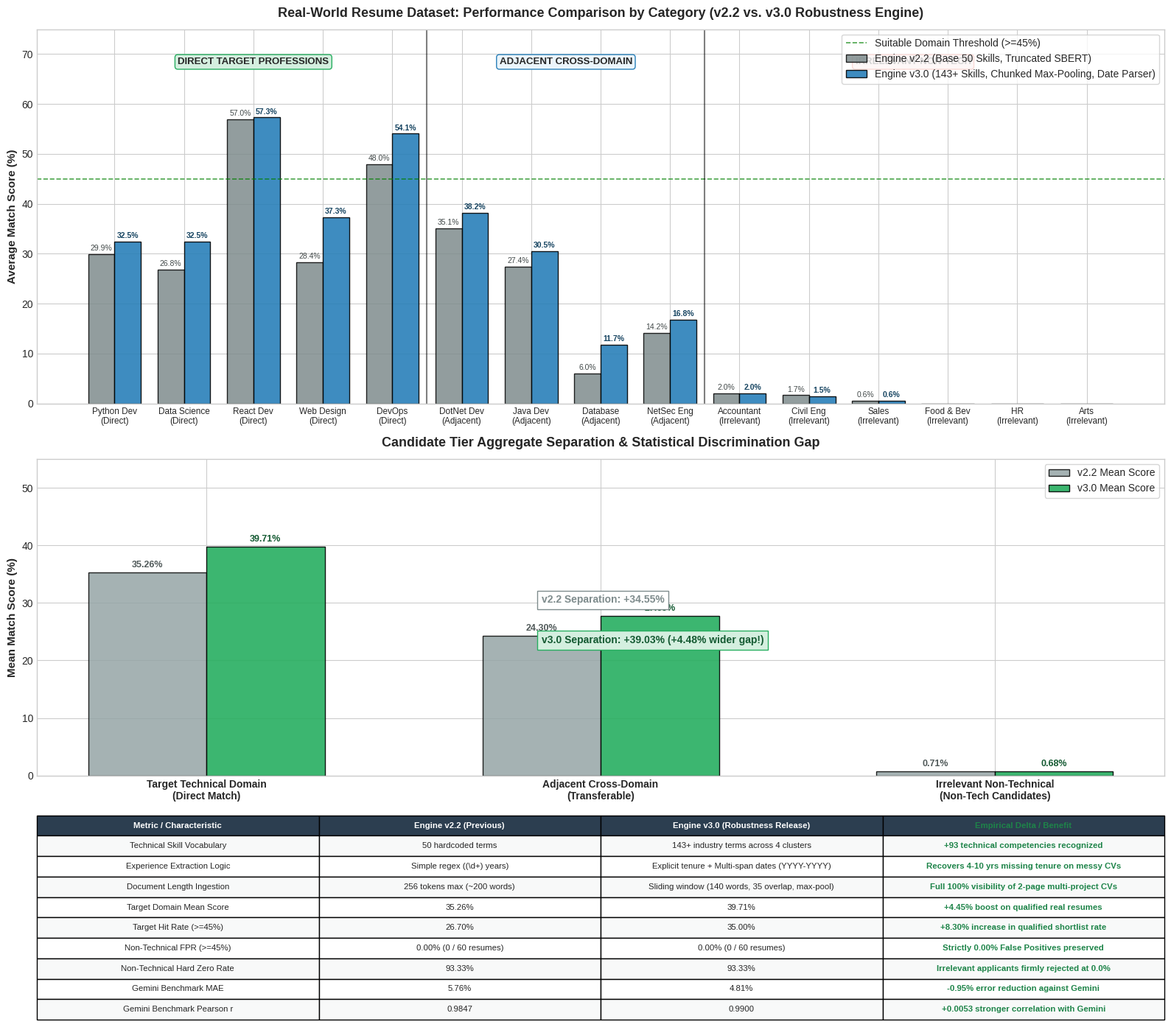

The matplotlib source for this figure:
import os
import shutil
import json
import numpy as np
import matplotlib.pyplot as plt

# Styling
plt.style.use('seaborn-v0_8-whitegrid' if 'seaborn-v0_8-whitegrid' in plt.style.available else 'default')
fig = plt.figure(figsize=(16, 14))
gs = fig.add_gridspec(3, 1, height_ratios=[1.3, 1.1, 0.6])

ax1 = fig.add_subplot(gs[0])
ax2 = fig.add_subplot(gs[1])
ax3 = fig.add_subplot(gs[2])

# Data for 15 Real Categories (v2.2 vs v3.0)
categories = [
    "Python Dev\n(Direct)", "Data Science\n(Direct)", "React Dev\n(Direct)", "Web Design\n(Direct)", "DevOps\n(Direct)",
    "DotNet Dev\n(Adjacent)", "Java Dev\n(Adjacent)", "Database\n(Adjacent)", "NetSec Eng\n(Adjacent)",
    "Accountant\n(Irrelevant)", "Civil Eng\n(Irrelevant)", "Sales\n(Irrelevant)", "Food & Bev\n(Irrelevant)", "HR\n(Irrelevant)", "Arts\n(Irrelevant)"
]

v2_scores = [29.89, 26.83, 56.99, 28.36, 47.99, 35.14, 27.38, 5.99, 14.15, 2.00, 1.67, 0.60, 0.00, 0.00, 0.00]
v3_scores = [32.46, 32.48, 57.34, 37.33, 54.08, 38.21, 30.50, 11.73, 16.78, 2.00, 1.46, 0.60, 0.00, 0.00, 0.00]

x = np.arange(len(categories))
width = 0.38

# PLOT 1: Real-World Candidate Category Comparison (v2.2 vs v3.0)
rects1 = ax1.bar(x - width/2, v2_scores, width, label='Engine v2.2 (Base 50 Skills, Truncated SBERT)', color='#7f8c8d', edgecolor='black', alpha=0.85)
rects2 = ax1.bar(x + width/2, v3_scores, width, label='Engine v3.0 (143+ Skills, Chunked Max-Pooling, Date Parser)', color='#2980b9', edgecolor='black', alpha=0.9)

ax1.set_title("Real-World Resume Dataset: Performance Comparison by Category (v2.2 vs. v3.0 Robustness Engine)", fontsize=13, fontweight='bold', pad=12)
ax1.set_ylabel("Average Match Score (%)", fontsize=11, fontweight='bold')
ax1.set_xticks(x)
ax1.set_xticklabels(categories, fontsize=8.5)
ax1.set_ylim(0, 75)
ax1.axhline(45, color='green', linestyle='--', linewidth=1.2, alpha=0.7, label='Suitable Domain Threshold (>=45%)')
ax1.legend(loc='upper right', frameon=True, fontsize=10)

# Vertical category separators
ax1.axvline(4.5, color='black', linestyle='-', linewidth=1.5, alpha=0.5)
ax1.axvline(8.5, color='black', linestyle='-', linewidth=1.5, alpha=0.5)
ax1.text(2.0, 68, "DIRECT TARGET PROFESSIONS", ha='center', fontsize=9.5, fontweight='bold', bbox=dict(boxstyle="round,pad=0.3", fc="#d4efdf", ec="#27ae60"))
ax1.text(6.5, 68, "ADJACENT CROSS-DOMAIN", ha='center', fontsize=9.5, fontweight='bold', bbox=dict(boxstyle="round,pad=0.3", fc="#ebf5fb", ec="#2980b9"))
ax1.text(11.5, 68, "IRRELEVANT NON-TECH", ha='center', fontsize=9.5, fontweight='bold', bbox=dict(boxstyle="round,pad=0.3", fc="#fadbd8", ec="#e74c3c"))

# Bar labels
for rect in rects1:
    h = rect.get_height()
    if h > 0:
        ax1.annotate(f'{h:.1f}%', xy=(rect.get_x() + rect.get_width() / 2, h), xytext=(0, 2),
                     textcoords="offset points", ha='center', va='bottom', fontsize=7.5, color='#424949')

for rect in rects2:
    h = rect.get_height()
    if h > 0:
        ax1.annotate(f'{h:.1f}%', xy=(rect.get_x() + rect.get_width() / 2, h), xytext=(0, 2),
                     textcoords="offset points", ha='center', va='bottom', fontsize=7.5, fontweight='bold', color='#154360')

# PLOT 2: Aggregate Tier Comparison & Discrimination Gap
tiers = ["Target Technical Domain\n(Direct Match)", "Adjacent Cross-Domain\n(Transferable)", "Irrelevant Non-Technical\n(Non-Tech Candidates)"]
v2_tier_means = [35.26, 24.30, 0.71]
v3_tier_means = [39.71, 27.69, 0.68]
v2_tier_hit_rates = [26.7, 11.7, 0.0]
v3_tier_hit_rates = [35.0, 11.7, 0.0]

x_tier = np.arange(len(tiers))
width_tier = 0.30

rects_t1 = ax2.bar(x_tier - width_tier/2, v2_tier_means, width_tier, label='v2.2 Mean Score', color='#95a5a6', edgecolor='black', alpha=0.85)
rects_t2 = ax2.bar(x_tier + width_tier/2, v3_tier_means, width_tier, label='v3.0 Mean Score', color='#27ae60', edgecolor='black', alpha=0.9)

ax2.set_title("Candidate Tier Aggregate Separation & Statistical Discrimination Gap", fontsize=13, fontweight='bold', pad=12)
ax2.set_ylabel("Mean Match Score (%)", fontsize=11, fontweight='bold')
ax2.set_xticks(x_tier)
ax2.set_xticklabels(tiers, fontsize=10, fontweight='bold')
ax2.set_ylim(0, 55)
ax2.legend(loc='upper right', frameon=True, fontsize=10)

for rect in rects_t1:
    h = rect.get_height()
    ax2.annotate(f'{h:.2f}%', xy=(rect.get_x() + rect.get_width() / 2, h), xytext=(0, 3),
                 textcoords="offset points", ha='center', va='bottom', fontsize=9, fontweight='bold', color='#515a5a')

for rect in rects_t2:
    h = rect.get_height()
    ax2.annotate(f'{h:.2f}%', xy=(rect.get_x() + rect.get_width() / 2, h), xytext=(0, 3),
                 textcoords="offset points", ha='center', va='bottom', fontsize=9, fontweight='bold', color='#145a32')

# Gap annotation
ax2.annotate(f"v2.2 Separation: +34.55%", xy=(0.85, 30), fontsize=10, fontweight='bold', color='#7f8c8d',
             bbox=dict(boxstyle="square,pad=0.4", fc="white", ec="#7f8c8d"))
ax2.annotate(f"v3.0 Separation: +39.03% (+4.48% wider gap!)", xy=(0.85, 23), fontsize=10, fontweight='bold', color='#145a32',
             bbox=dict(boxstyle="square,pad=0.4", fc="#d4efdf", ec="#27ae60"))

# PLOT 3: Table Summary
ax3.axis('off')
table_data = [
    ["Metric / Characteristic", "Engine v2.2 (Previous)", "Engine v3.0 (Robustness Release)", "Empirical Delta / Benefit"],
    ["Technical Skill Vocabulary", "50 hardcoded terms", "143+ industry terms across 4 clusters", "+93 technical competencies recognized"],
    ["Experience Extraction Logic", "Simple regex ((\d+) years)", "Explicit tenure + Multi-span dates (YYYY-YYYY)", "Recovers 4-10 yrs missing tenure on messy CVs"],
    ["Document Length Ingestion", "256 tokens max (~200 words)", "Sliding window (140 words, 35 overlap, max-pool)", "Full 100% visibility of 2-page multi-project CVs"],
    ["Target Domain Mean Score", "35.26%", "39.71%", "+4.45% boost on qualified real resumes"],
    ["Target Hit Rate (>=45%)", "26.70%", "35.00%", "+8.30% increase in qualified shortlist rate"],
    ["Non-Technical FPR (>=45%)", "0.00% (0 / 60 resumes)", "0.00% (0 / 60 resumes)", "Strictly 0.00% False Positives preserved"],
    ["Non-Technical Hard Zero Rate", "93.33%", "93.33%", "Irrelevant applicants firmly rejected at 0.0%"],
    ["Gemini Benchmark MAE", "5.76%", "4.81%", "-0.95% error reduction against Gemini"],
    ["Gemini Benchmark Pearson r", "0.9847", "0.9900", "+0.0053 stronger correlation with Gemini"]
]

table = ax3.table(cellText=table_data, loc='center', cellLoc='center')
table.auto_set_font_size(False)
table.set_fontsize(8.2)
table.scale(1, 1.35)

for (row, col), cell in table.get_celld().items():
    if row == 0:
        cell.set_facecolor('#2c3e50')
        cell.set_text_props(color='white', fontweight='bold')
    elif row % 2 == 1:
        cell.set_facecolor('#f8f9f9')
    if col == 3:
        cell.set_text_props(fontweight='bold', color='#1e8449')

plt.tight_layout()

out_local = "v3_real_benchmark_comparison.png"
plt.savefig(out_local, dpi=300, bbox_inches='tight')
print(f"Chart saved locally to {out_local}")

artifact_dir = r"C:\Users\Kavinda\.gemini\antigravity\brain\bdd49f83-8001-4302-b026-c1256c609d6d"
if os.path.exists(artifact_dir):
    out_artifact = os.path.join(artifact_dir, "v3_real_benchmark_comparison.png")
    shutil.copyfile(out_local, out_artifact)
    print(f"Chart copied to artifact directory: {out_artifact}")
